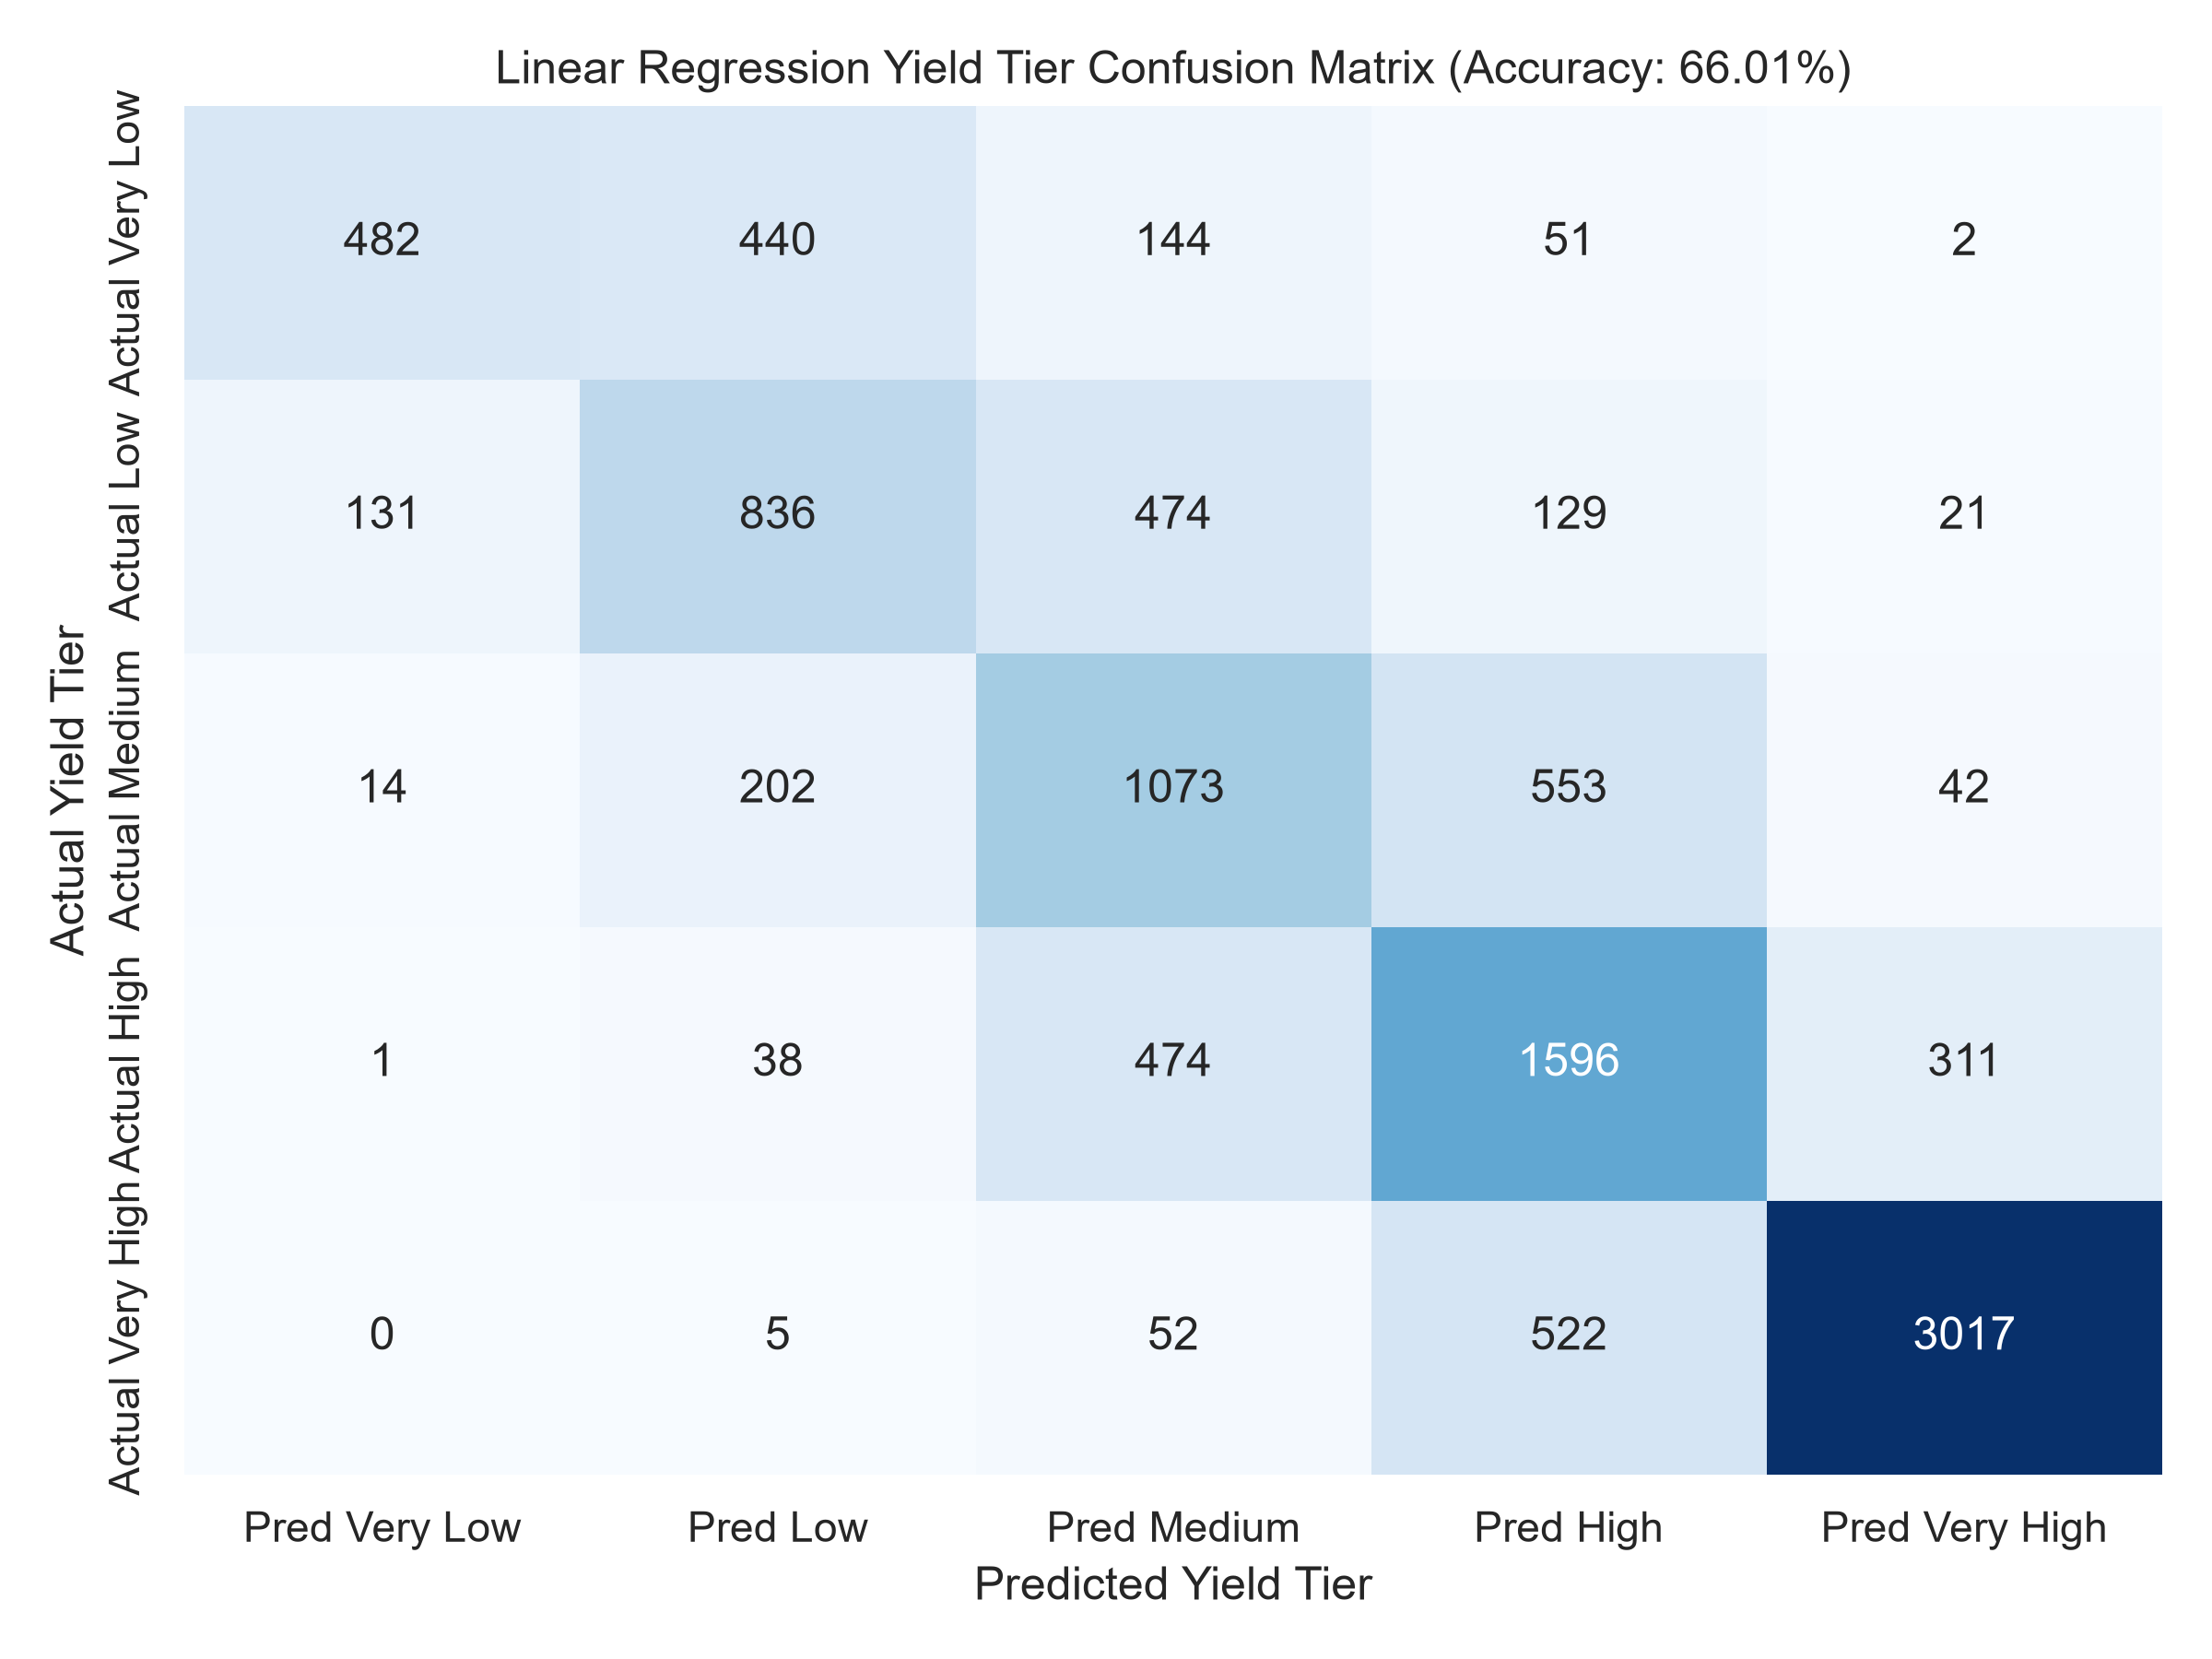

The file beside this chart, header and first rows:
, Pred Very Low, Pred Low, Pred Medium, Pred High, Pred Very High
Actual Very Low, 482, 440, 144, 51, 2
Actual Low, 131, 836, 474, 129, 21
Actual Medium, 14, 202, 1073, 553, 42
Actual High, 1, 38, 474, 1596, 311
Actual Very High, 0, 5, 52, 522, 3017
